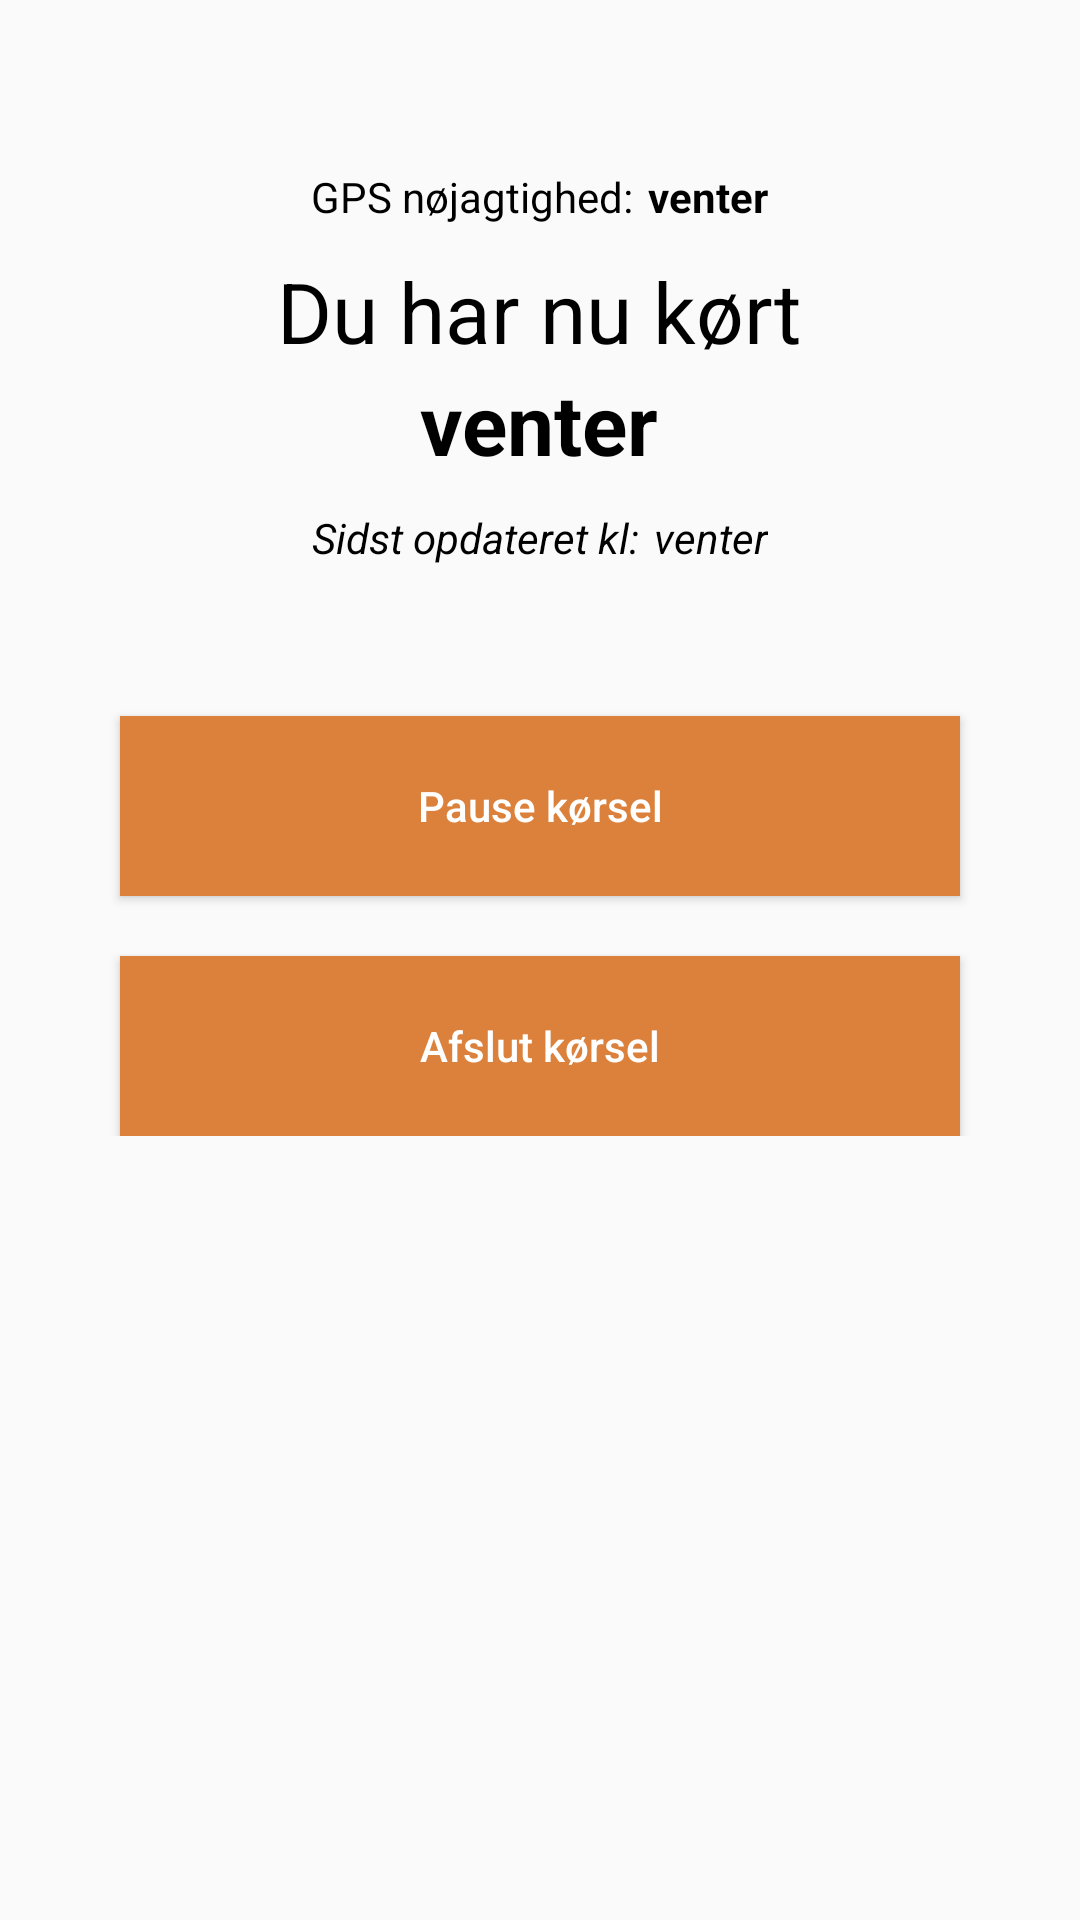

Layout XML and referenced resources for this Android screen:
<!-- AndroidManifest.xml: application theme AppTheme -->
<!-- res/layout/monitoring_view.xml -->
<?xml version="1.0" encoding="utf-8"?>
<ScrollView xmlns:android="http://schemas.android.com/apk/res/android"
    style="@style/RootLayoutStyle"
    android:layout_width="match_parent"
    android:layout_height="match_parent">

    <LinearLayout
        android:layout_width="match_parent"
        android:layout_height="wrap_content"
        android:orientation="vertical">

        <LinearLayout
            android:layout_width="wrap_content"
            android:layout_height="wrap_content"
            android:layout_gravity="center_horizontal"
            android:orientation="horizontal">

            <TextView
                android:id="@+id/textView10"
                android:layout_width="wrap_content"
                android:layout_height="wrap_content"
                android:layout_gravity="center_horizontal"
                android:text="GPS nøjagtighed:"
                android:textColor="#000" />

            <TextView
                android:id="@+id/monitoring_view_acc_text"
                android:layout_width="wrap_content"
                android:layout_height="wrap_content"
                android:layout_marginLeft="5dp"

                android:textColor="#000"
                android:textStyle="bold"
                android:text="@string/waiting" />
        </LinearLayout>

        <TextView
            android:id="@+id/textView11"
            android:layout_width="wrap_content"
            android:layout_height="wrap_content"
            android:layout_gravity="center_horizontal"
            android:layout_marginLeft="40dp"
            android:layout_marginRight="40dp"
            android:layout_marginTop="10dp"
            android:text="Du har nu kørt"
            android:textColor="#000"
            android:textSize="28sp" />

        <TextView
            android:id="@+id/monitoring_view_dist_text"
            android:layout_width="wrap_content"
            android:layout_height="wrap_content"
            android:layout_gravity="center_horizontal"
            android:textColor="#000"
            android:textSize="28sp"
            android:textStyle="bold"
            android:text="@string/waiting" />

        <LinearLayout
            android:layout_width="wrap_content"
            android:layout_height="wrap_content"
            android:layout_gravity="center_horizontal"
            android:layout_marginTop="10dp"
            android:orientation="horizontal">

            <TextView
                android:id="@+id/textView12"
                android:layout_width="wrap_content"
                android:layout_height="wrap_content"
                android:layout_gravity="center_horizontal"
                android:text="Sidst opdateret kl:"
                android:textColor="#000"
                android:textStyle="italic" />

            <TextView
                android:id="@+id/monitoring_view_acc_textmonitoring_view_last_fix_text"
                android:layout_width="wrap_content"
                android:layout_height="wrap_content"
                android:layout_marginLeft="5dp"
                android:textColor="#000"
                android:textStyle="italic"
                android:text="@string/waiting" />
        </LinearLayout>

        <Button
            android:id="@+id/monitoring_view_pause_resume_btn"
            android:layout_width="match_parent"
            android:layout_height="60dp"
            android:textAllCaps="false"
            android:layout_gravity="center_horizontal"
            android:layout_marginLeft="40dp"
            android:layout_marginRight="40dp"
            android:layout_marginTop="50dp"
            android:background="#DB813C"
            android:text="@string/pause_trip"
            android:textColor="#fff" />

        <Button
            android:id="@+id/monitoring_view_stop_btn"
            android:layout_width="match_parent"
            android:layout_height="60dp"
            android:textAllCaps="false"
            android:layout_gravity="center_horizontal"
            android:layout_marginLeft="40dp"
            android:layout_marginRight="40dp"
            android:layout_marginTop="20dp"
            android:background="#DB813C"
            android:text="Afslut kørsel"
            android:textColor="#fff" />
    </LinearLayout>
</ScrollView>
<!-- resources referenced by this layout -->
<resources>
  <string name="pause_trip">Pause kørsel</string>
  <string name="waiting">venter</string>
  <style name="RootLayoutStyle">
          <item name="android:clipToPadding">false</item>
          <item name="android:paddingTop">0dp</item>
      </style>
  <style name="AppTheme" parent="Theme.MaterialComponents.Light.DarkActionBar.Bridge">
          
      </style>
</resources>
